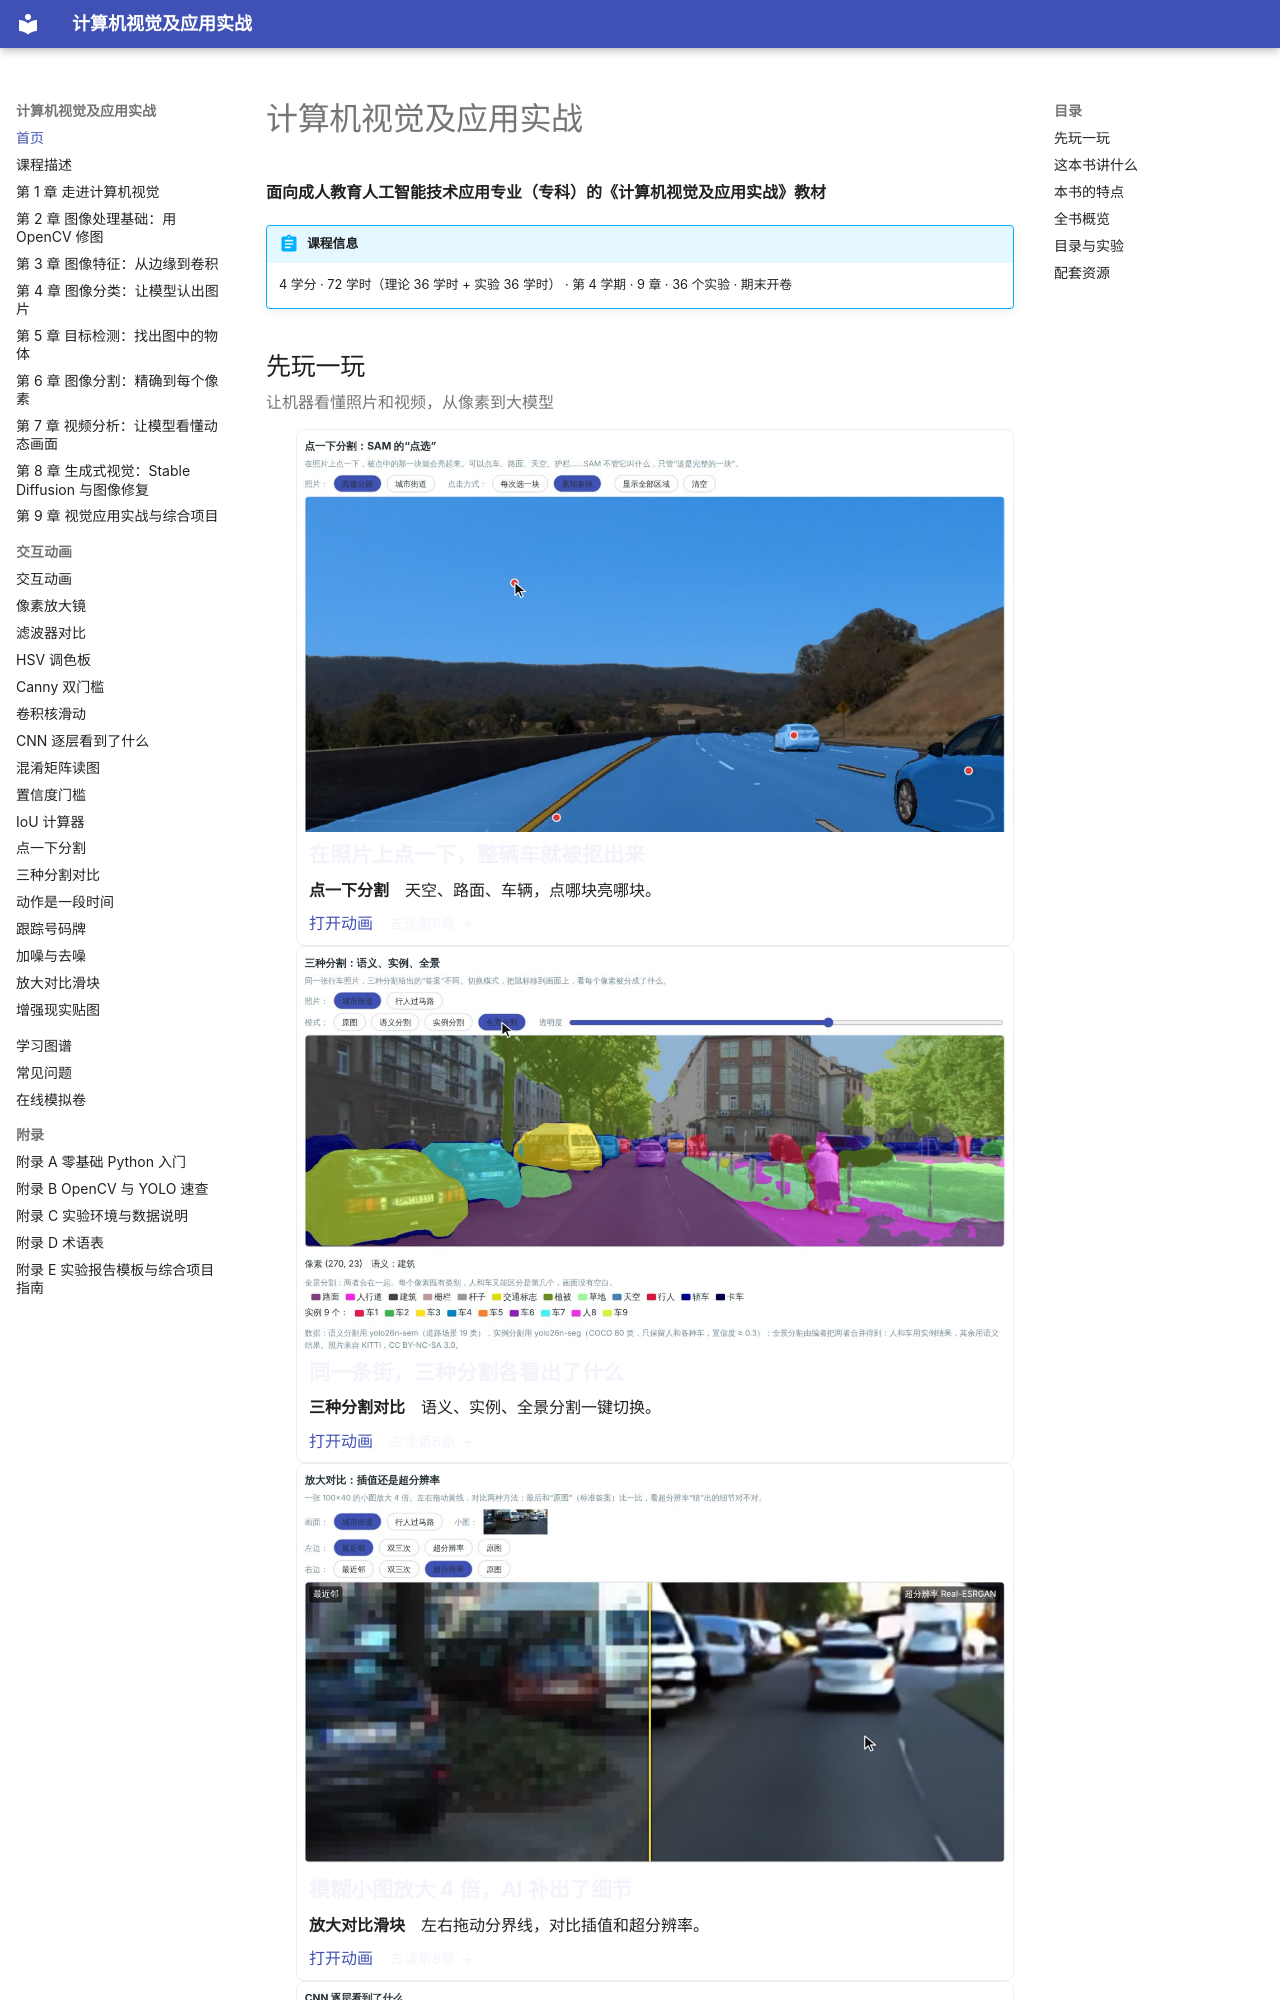

repository: MingziFu9/cv-textbook · page: index.html · generator: mkdocs

# 计算机视觉及应用实战

**面向成人教育人工智能技术应用专业（专科）的《计算机视觉及应用实战》教材**

<!-- 书名、课程信息框和“目录与实验”表由 python tools/course.py sync 根据 course.yml 生成；全书概览表由 python tools/book_stats.py 生成 -->

<!-- course:start -->
!!! abstract "课程信息"
    4 学分 · 72 学时（理论 36 学时 + 实验 36 学时） · 第 4 学期 · 9 章 · 36 个实验 · 期末开卷
<!-- course:end -->

<!-- showcase:start -->
